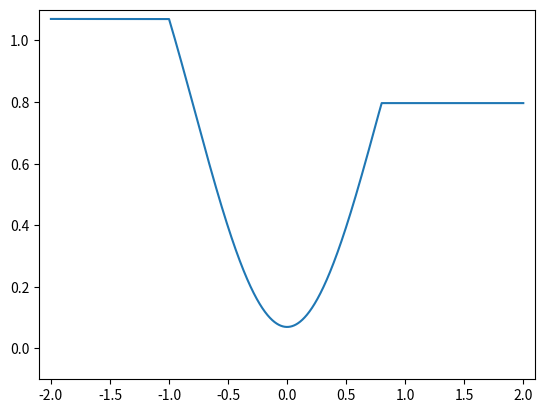

The matplotlib source for this figure:
import numpy as np
import matplotlib.pyplot as plt
from matplotlib.animation import FuncAnimation

p = 100000
val = np.arange(-2, 2, 1 / p)
fig, ax = plt.subplots()
xdata, ydata = [0], [0]
ln, = ax.plot([], [], 'ro', markersize=10)
x_start = -1
g = 9.81


def init():
    ax.set_xlim(-2.1, 2.1)
    ax.set_ylim(-0.1, 1.1)
    return ln,


def f(x):
    f_val = np.sin(x) ** 2 * (np.sign(x + 1) + 1) * -(np.sign(x - .8) - 1) - 2 * (np.sign(x + 1) - 1) * np.sin(
        -1) ** 2 + 2 * np.sign(x - .8) * np.sin(.8) ** 2
    return f_val / 2.8322936730942847 + 0.4332891417126131


def f_prime(x):
    return 2 * np.sin(x) * np.cos(x)


def theta(x):
    return np.arctan(f_prime(x) - f_prime(x) * x / f(x) + f(x))# + np.pi/8 * (np.sign(x) + 1)


def update(frame):
    xdata[0] = frame
    ydata[0] = f(frame)
    ln.set_data(xdata, ydata)
    return ln,


def frames(start) -> np.ndarray:
    return_frames = np.array([start])
    acceleration = np.array([0.])
    speed = np.array([0.])
    pos = np.array([start])
    delta_t = .01
    mu = .5
    i = 0
    while True:
        x = pos[0]
        acceleration[0] = g * np.cos(theta(x)) * (np.cos(theta(x)) - mu * np.sin(theta(x))) * np.sign(-x)
        speed += acceleration * delta_t
        pos += speed * delta_t
        return_frames = np.append(return_frames, x)
        i += 1
        if i % 10000 == 0:
            print(acceleration)
            print(theta(x))
            print(x)
        if (np.all(abs(acceleration) <= .1) and i > 1_000) or i > 100_000:
            print(speed)
            print(return_frames)
            print(i)
            break
    return return_frames


plt.plot(val, f(val))
ani = FuncAnimation(fig, update, frames=frames(-.2),
                    init_func=init, blit=True, interval=25 / 3, repeat_delay=1000)
plt.show()
